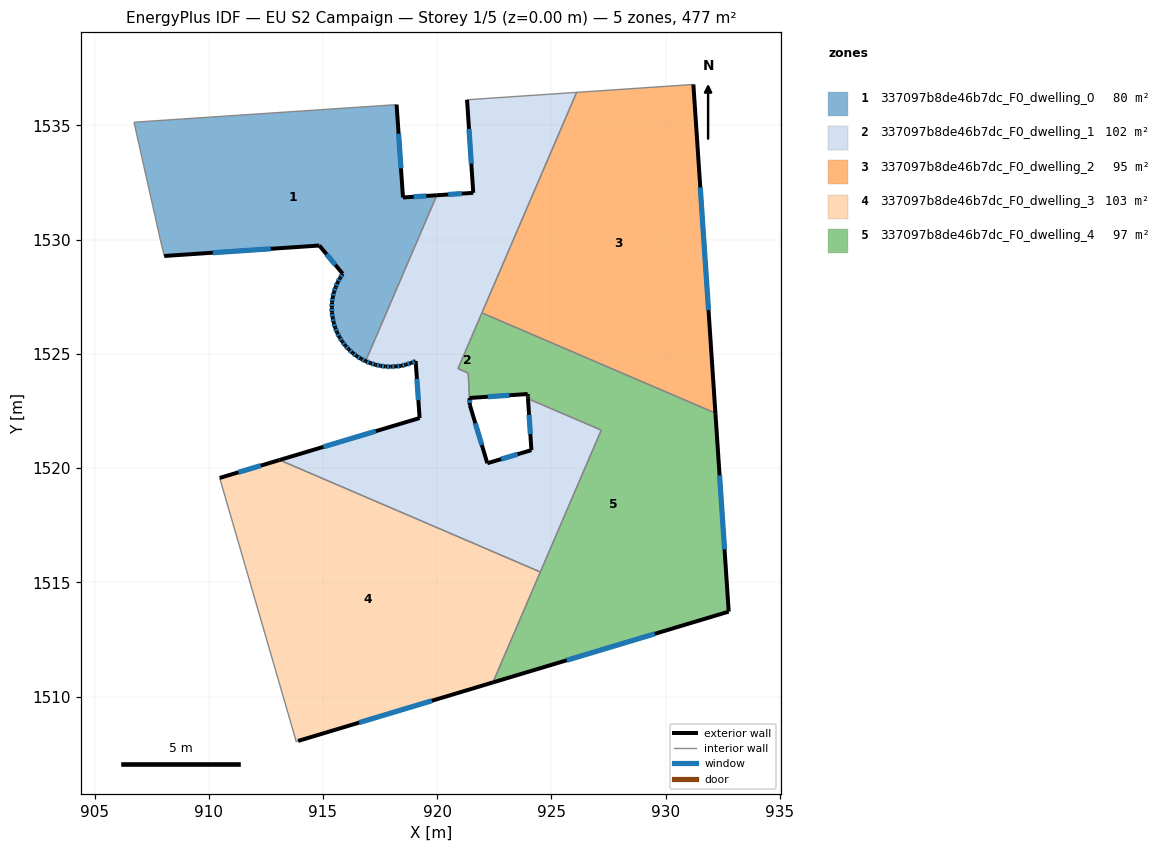
=== STOREY PLAN SPEC (per zone: floor XY polygon, exterior-wall plan segments, windows/doors) ===
zone 1: 337097b8de46b7dc_F0_dwelling_0  (79.9 m²)
  floor: (918.22, 1535.91) (918.50, 1531.85) (919.98, 1531.95) (916.86, 1524.68) (916.67, 1524.79) (916.47, 1524.90) (916.30, 1525.04) (916.13, 1525.20) (915.97, 1525.36) (915.84, 1525.54) (915.72, 1525.73) (915.61, 1525.94) (915.53, 1526.15) (915.47, 1526.37) (915.42, 1526.58) (915.39, 1526.80) (915.39, 1527.03) (915.39, 1527.25) (915.43, 1527.48) (915.47, 1527.71) (915.55, 1527.92) (915.64, 1528.13) (915.74, 1528.32) (915.86, 1528.51) (914.84, 1529.74) (908.05, 1529.29) (907.88, 1530.01) (906.73, 1535.14)
  exterior wall: (916.13, 1525.20) – (916.30, 1525.04)  [0.2 m]
    window: (916.18, 1525.15) – (916.25, 1525.09)  [0.1 m²]
  exterior wall: (915.97, 1525.36) – (916.13, 1525.20)  [0.2 m]
    window: (916.02, 1525.31) – (916.08, 1525.25)  [0.1 m²]
  exterior wall: (915.84, 1525.54) – (915.97, 1525.36)  [0.2 m]
    window: (915.88, 1525.49) – (915.93, 1525.42)  [0.1 m²]
  exterior wall: (915.72, 1525.73) – (915.84, 1525.54)  [0.2 m]
    window: (915.76, 1525.67) – (915.80, 1525.60)  [0.1 m²]
  exterior wall: (915.61, 1525.94) – (915.72, 1525.73)  [0.2 m]
    window: (915.65, 1525.87) – (915.69, 1525.79)  [0.1 m²]
  exterior wall: (915.53, 1526.15) – (915.61, 1525.94)  [0.2 m]
    window: (915.56, 1526.08) – (915.59, 1526.00)  [0.1 m²]
  exterior wall: (915.47, 1526.37) – (915.53, 1526.15)  [0.2 m]
    window: (915.49, 1526.30) – (915.51, 1526.21)  [0.1 m²]
  exterior wall: (915.42, 1526.58) – (915.47, 1526.37)  [0.2 m]
    window: (915.44, 1526.52) – (915.45, 1526.43)  [0.1 m²]
  exterior wall: (915.39, 1526.80) – (915.42, 1526.58)  [0.2 m]
    window: (915.40, 1526.74) – (915.41, 1526.65)  [0.1 m²]
  exterior wall: (915.39, 1527.03) – (915.39, 1526.80)  [0.2 m]
    window: (915.39, 1526.96) – (915.39, 1526.88)  [0.1 m²]
  exterior wall: (915.39, 1527.25) – (915.39, 1527.03)  [0.2 m]
    window: (915.39, 1527.19) – (915.39, 1527.10)  [0.1 m²]
  exterior wall: (915.43, 1527.48) – (915.39, 1527.25)  [0.2 m]
    window: (915.42, 1527.41) – (915.40, 1527.33)  [0.1 m²]
  exterior wall: (915.47, 1527.71) – (915.43, 1527.48)  [0.2 m]
    window: (915.46, 1527.64) – (915.44, 1527.55)  [0.1 m²]
  exterior wall: (915.55, 1527.92) – (915.47, 1527.71)  [0.2 m]
    window: (915.53, 1527.85) – (915.50, 1527.77)  [0.1 m²]
  exterior wall: (915.64, 1528.13) – (915.55, 1527.92)  [0.2 m]
    window: (915.61, 1528.06) – (915.58, 1527.98)  [0.1 m²]
  exterior wall: (915.74, 1528.32) – (915.64, 1528.13)  [0.2 m]
    window: (915.71, 1528.26) – (915.67, 1528.19)  [0.1 m²]
  exterior wall: (915.86, 1528.51) – (915.74, 1528.32)  [0.2 m]
    window: (915.82, 1528.45) – (915.78, 1528.38)  [0.1 m²]
  exterior wall: (914.84, 1529.74) – (915.86, 1528.51)  [1.6 m]
    window: (915.16, 1529.36) – (915.54, 1528.90)  [0.7 m²]
  exterior wall: (908.05, 1529.29) – (914.84, 1529.74)  [6.8 m]
    window: (910.18, 1529.43) – (912.71, 1529.60)  [2.8 m²]
  exterior wall: (918.50, 1531.85) – (918.22, 1535.91)  [4.1 m]
    window: (918.41, 1533.12) – (918.31, 1534.64)  [1.7 m²]
  exterior wall: (919.98, 1531.95) – (918.50, 1531.85)  [1.5 m]
    window: (919.52, 1531.91) – (918.97, 1531.88)  [0.6 m²]
  exterior wall: (916.67, 1524.79) – (916.86, 1524.68)  [0.2 m]
    window: (916.73, 1524.75) – (916.80, 1524.71)  [0.1 m²]
  exterior wall: (916.47, 1524.90) – (916.67, 1524.79)  [0.2 m]
    window: (916.53, 1524.87) – (916.60, 1524.82)  [0.1 m²]
  exterior wall: (916.30, 1525.04) – (916.47, 1524.90)  [0.2 m]
    window: (916.35, 1525.00) – (916.42, 1524.95)  [0.1 m²]
  interior walls: 4
zone 2: 337097b8de46b7dc_F0_dwelling_1  (101.9 m²)
  floor: (926.10, 1536.45) (920.91, 1524.36) (921.35, 1524.17) (921.43, 1522.76) (922.19, 1520.21) (924.12, 1520.79) (923.97, 1523.04) (927.18, 1521.66) (924.52, 1515.45) (913.10, 1520.35) (919.23, 1522.19) (919.06, 1524.69) (918.85, 1524.59) (918.63, 1524.53) (918.41, 1524.48) (918.19, 1524.45) (917.96, 1524.44) (917.74, 1524.45) (917.51, 1524.48) (917.29, 1524.53) (917.08, 1524.59) (916.86, 1524.68) (919.98, 1531.95) (921.58, 1532.05) (921.31, 1536.12)
  exterior wall: (922.19, 1520.21) – (921.43, 1522.76)  [2.7 m]
    window: (921.95, 1521.01) – (921.67, 1521.96)  [1.1 m²]
  exterior wall: (924.12, 1520.79) – (922.19, 1520.21)  [2.0 m]
    window: (923.52, 1520.61) – (922.80, 1520.39)  [0.8 m²]
  exterior wall: (923.97, 1523.04) – (924.12, 1520.79)  [2.3 m]
    window: (924.02, 1522.33) – (924.08, 1521.49)  [0.9 m²]
  exterior wall: (919.23, 1522.19) – (913.10, 1520.35)  [6.4 m]
    window: (917.31, 1521.62) – (915.02, 1520.93)  [2.7 m²]
  exterior wall: (919.06, 1524.69) – (919.23, 1522.19)  [2.5 m]
    window: (919.11, 1523.91) – (919.18, 1522.97)  [1.0 m²]
  exterior wall: (918.85, 1524.59) – (919.06, 1524.69)  [0.2 m]
    window: (918.91, 1524.62) – (918.99, 1524.66)  [0.1 m²]
  exterior wall: (918.63, 1524.53) – (918.85, 1524.59)  [0.2 m]
    window: (918.70, 1524.55) – (918.78, 1524.57)  [0.1 m²]
  exterior wall: (918.41, 1524.48) – (918.63, 1524.53)  [0.2 m]
    window: (918.48, 1524.49) – (918.56, 1524.51)  [0.1 m²]
  exterior wall: (918.19, 1524.45) – (918.41, 1524.48)  [0.2 m]
    window: (918.26, 1524.46) – (918.34, 1524.47)  [0.1 m²]
  exterior wall: (917.96, 1524.44) – (918.19, 1524.45)  [0.2 m]
    window: (918.03, 1524.44) – (918.12, 1524.45)  [0.1 m²]
  exterior wall: (917.74, 1524.45) – (917.96, 1524.44)  [0.2 m]
    window: (917.81, 1524.44) – (917.89, 1524.44)  [0.1 m²]
  exterior wall: (917.51, 1524.48) – (917.74, 1524.45)  [0.2 m]
    window: (917.58, 1524.47) – (917.67, 1524.46)  [0.1 m²]
  exterior wall: (917.29, 1524.53) – (917.51, 1524.48)  [0.2 m]
    window: (917.36, 1524.51) – (917.44, 1524.50)  [0.1 m²]
  exterior wall: (917.08, 1524.59) – (917.29, 1524.53)  [0.2 m]
    window: (917.15, 1524.57) – (917.22, 1524.55)  [0.1 m²]
  exterior wall: (916.86, 1524.68) – (917.08, 1524.59)  [0.2 m]
    window: (916.93, 1524.65) – (917.01, 1524.62)  [0.1 m²]
  exterior wall: (921.58, 1532.05) – (919.98, 1531.95)  [1.6 m]
    window: (921.08, 1532.02) – (920.48, 1531.98)  [0.7 m²]
  exterior wall: (921.31, 1536.12) – (921.58, 1532.05)  [4.1 m]
    window: (921.39, 1534.85) – (921.49, 1533.33)  [1.7 m²]
  exterior wall: (921.43, 1522.76) – (921.41, 1523.07)  [0.3 m]
    window: (921.42, 1522.86) – (921.42, 1522.97)  [0.1 m²]
  interior walls: 9
zone 3: 337097b8de46b7dc_F0_dwelling_2  (95.4 m²)
  floor: (931.21, 1536.79) (932.18, 1522.41) (921.96, 1526.79) (926.10, 1536.45)
  exterior wall: (932.18, 1522.41) – (931.21, 1536.79)  [14.4 m]
    window: (931.88, 1526.92) – (931.52, 1532.28)  [6.0 m²]
  interior walls: 3
zone 4: 337097b8de46b7dc_F0_dwelling_3  (103.1 m²)
  floor: (924.52, 1515.45) (922.44, 1510.62) (913.91, 1508.05) (913.81, 1508.03) (913.81, 1508.09) (910.48, 1519.57) (913.10, 1520.35)
  exterior wall: (913.10, 1520.35) – (910.48, 1519.57)  [2.7 m]
    window: (912.28, 1520.11) – (911.30, 1519.82)  [1.1 m²]
  exterior wall: (913.91, 1508.05) – (922.44, 1510.62)  [8.9 m]
    window: (916.58, 1508.86) – (919.76, 1509.81)  [3.7 m²]
  interior walls: 5
zone 5: 337097b8de46b7dc_F0_dwelling_4  (96.6 m²)
  floor: (932.18, 1522.41) (932.76, 1513.72) (922.44, 1510.62) (927.18, 1521.66) (923.97, 1523.04) (923.97, 1523.13) (923.96, 1523.24) (921.41, 1523.07) (921.36, 1524.16) (920.91, 1524.36) (921.96, 1526.79)
  exterior wall: (923.96, 1523.24) – (923.97, 1523.13)  [0.1 m]
  exterior wall: (921.41, 1523.07) – (923.96, 1523.24)  [2.6 m]
    window: (922.21, 1523.12) – (923.16, 1523.19)  [1.1 m²]
  exterior wall: (932.76, 1513.72) – (932.18, 1522.41)  [8.7 m]
    window: (932.58, 1516.44) – (932.36, 1519.68)  [3.6 m²]
  exterior wall: (922.44, 1510.62) – (932.76, 1513.72)  [10.8 m]
    window: (925.67, 1511.59) – (929.53, 1512.74)  [4.5 m²]
  exterior wall: (923.97, 1523.13) – (923.97, 1523.04)  [0.1 m]
  interior walls: 7

=== DERIVED (storey summary) ===
Building: EU S2 Campaign
Storey: 1 of 5  (floor level z = 0.00 m)
Storey gross floor area: 477.0 m²
Zones on this storey: 5
  - 337097b8de46b7dc_F0_dwelling_0: floor 79.9 m²; exterior wall 18.5 m (55.4 m²); 24 window(s) 7.7 m²; WWR 13.9%
  - 337097b8de46b7dc_F0_dwelling_1: floor 101.9 m²; exterior wall 24.1 m (72.3 m²); 18 window(s) 10.1 m²; WWR 13.9%
  - 337097b8de46b7dc_F0_dwelling_2: floor 95.4 m²; exterior wall 14.4 m (43.3 m²); 1 window(s) 6.0 m²; WWR 13.9%
  - 337097b8de46b7dc_F0_dwelling_3: floor 103.1 m²; exterior wall 11.6 m (34.9 m²); 2 window(s) 4.9 m²; WWR 13.9%
  - 337097b8de46b7dc_F0_dwelling_4: floor 96.6 m²; exterior wall 22.2 m (66.7 m²); 3 window(s) 9.2 m²; WWR 13.8%
Zone adjacency (shared interzone walls):
  - 337097b8de46b7dc_F0_dwelling_0 ↔ 337097b8de46b7dc_F0_dwelling_1
  - 337097b8de46b7dc_F0_dwelling_1 ↔ 337097b8de46b7dc_F0_dwelling_2
  - 337097b8de46b7dc_F0_dwelling_1 ↔ 337097b8de46b7dc_F0_dwelling_3
  - 337097b8de46b7dc_F0_dwelling_1 ↔ 337097b8de46b7dc_F0_dwelling_4
  - 337097b8de46b7dc_F0_dwelling_2 ↔ 337097b8de46b7dc_F0_dwelling_4
  - 337097b8de46b7dc_F0_dwelling_3 ↔ 337097b8de46b7dc_F0_dwelling_4